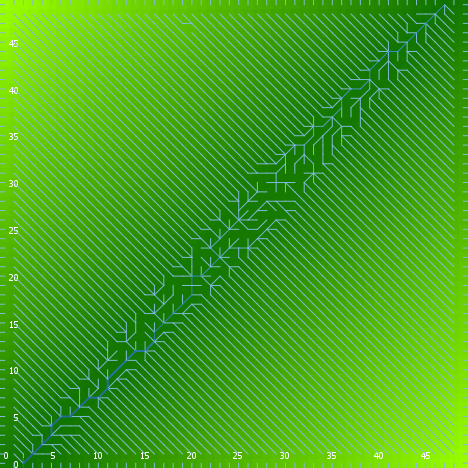

Data behind this chart, as committed beside it:
export-world data (NetLogo 6.0.4)
land_05_withInitialEcologicalCommunity.n…
05/27/2020 14:20:43:150 +0100
RANDOM STATE
0 0 -1727483681 476 -0.43084864510809595…
GLOBALS
min-pxcor, max-pxcor, min-pycor, max-pycor, perspective, subject, nextIndex, directed-links, ticks, display-mode, ecol_brushfrequencyinflection, ecol_brushfrequencyrate, ecol_grassfrequencyinflection, ecol_grassfrequencyrate, ecol_woodfrequencyinflection, ecol_woodfrequencyrate, elevationdistribution, elev_algorithm-style, elev_featureanglerange, elev_inversioniterations, elev_noise, elev_numdepressions, elev_numprotuberances, elev_numranges
0, 49, 0, 49, 0, nobody, 2600, "UNDIRECTED", -1, "terrain", 12, 0.005921, 0.4346, 0.005451, 32.94, 0.09512, [12.996878342847358 12.15033586947576 14…, "C#", 24.87, 0.5973, 0.4359, 2, 5, 59
TURTLES
who, color, heading, xcor, ycor, shape, label, label-color, breed, hidden?, size, pen-size, pen-mode, numpoints
0, 75, 135, 15, 45, "default", "", 9.9, {breed flowholders}, true, 1, 1, "up", 
1, 65, 315, 14, 34, "default", "", 9.9, {breed flowholders}, true, 1, 1, "up", 
2, 97, 180, 22, 0, "line half", "", 9.9, {breed flowholders}, false, 1, 1, "up", 
3, 55, 52, 19, 46, "default", "", 9.9, {breed flowholders}, true, 1, 1, "up", 
4, 45, 36, 41, 20, "default", "", 9.9, {breed flowholders}, true, 1, 1, "up", 
5, 135, 317, 6, 7, "default", "", 9.9, {breed flowholders}, true, 1, 1, "up", 
6, 25, 91, 20, 3, "default", "", 9.9, {breed flowholders}, true, 1, 1, "up", 
7, 25, 177, 15, 31, "default", "", 9.9, {breed flowholders}, true, 1, 1, "up", 
8, 35, 6, 7, 3, "default", "", 9.9, {breed flowholders}, true, 1, 1, "up", 
9, 45, 266, 13, 43, "default", "", 9.9, {breed flowholders}, true, 1, 1, "up", 
10, 115, 322, 33, 41, "default", "", 9.9, {breed flowholders}, true, 1, 1, "up", 
11, 25, 183, 1, 42, "default", "", 9.9, {breed flowholders}, true, 1, 1, "up", 
12, 45, 13, 1, 46, "default", "", 9.9, {breed flowholders}, true, 1, 1, "up", 
13, 55, 43, 25, 33, "default", "", 9.9, {breed flowholders}, true, 1, 1, "up", 
14, 45, 47, 31, 16, "default", "", 9.9, {breed flowholders}, true, 1, 1, "up", 
15, 5, 34, 3, 26, "default", "", 9.9, {breed flowholders}, true, 1, 1, "up", 
16, 135, 239, 23, 23, "default", "", 9.9, {breed flowholders}, true, 1, 1, "up", 
17, 115, 273, 6, 8, "default", "", 9.9, {breed flowholders}, true, 1, 1, "up", 
18, 35, 155, 11, 7, "default", "", 9.9, {breed flowholders}, true, 1, 1, "up", 
19, 135, 152, 29, 25, "default", "", 9.9, {breed flowholders}, true, 1, 1, "up", 
20, 55, 212, 45, 3, "default", "", 9.9, {breed flowholders}, true, 1, 1, "up", 
21, 75, 196, 24, 11, "default", "", 9.9, {breed flowholders}, true, 1, 1, "up", 
22, 25, 121, 47, 25, "default", "", 9.9, {breed flowholders}, true, 1, 1, "up", 
23, 125, 295, 33, 40, "default", "", 9.9, {breed flowholders}, true, 1, 1, "up", 
24, 97, 90, 49, 44, "line half", "", 9.9, {breed flowholders}, false, 1, 1, "up", 
25, 75, 233, 47, 36, "default", "", 9.9, {breed flowholders}, true, 1, 1, "up", 
26, 115, 293, 20, 45, "default", "", 9.9, {breed flowholders}, true, 1, 1, "up", 
27, 105, 330, 40, 23, "default", "", 9.9, {breed flowholders}, true, 1, 1, "up", 
28, 65, 51, 24, 47, "default", "", 9.9, {breed flowholders}, true, 1, 1, "up", 
29, 25, 325, 4, 13, "default", "", 9.9, {breed flowholders}, true, 1, 1, "up", 
30, 15, 323, 3, 23, "default", "", 9.9, {breed flowholders}, true, 1, 1, "up", 
31, 65, 147, 11, 39, "default", "", 9.9, {breed flowholders}, true, 1, 1, "up", 
32, 105, 221, 21, 44, "default", "", 9.9, {breed flowholders}, true, 1, 1, "up", 
33, 15, 132, 10, 44, "default", "", 9.9, {breed flowholders}, true, 1, 1, "up", 
34, 135, 217, 11, 14, "default", "", 9.9, {breed flowholders}, true, 1, 1, "up", 
35, 5, 163, 11, 29, "default", "", 9.9, {breed flowholders}, true, 1, 1, "up", 
36, 75, 27, 22, 24, "default", "", 9.9, {breed flowholders}, true, 1, 1, "up", 
37, 65, 141, 12, 2, "default", "", 9.9, {breed flowholders}, true, 1, 1, "up", 
38, 135, 298, 42, 8, "default", "", 9.9, {breed flowholders}, true, 1, 1, "up", 
39, 85, 359, 17, 22, "default", "", 9.9, {breed flowholders}, true, 1, 1, "up", 
40, 15, 269, 15, 4, "default", "", 9.9, {breed flowholders}, true, 1, 1, "up", 
41, 15, 195, 42, 40, "default", "", 9.9, {breed flowholders}, true, 1, 1, "up", 
42, 55, 257, 8, 47, "default", "", 9.9, {breed flowholders}, true, 1, 1, "up", 
43, 105, 51, 29, 3, "default", "", 9.9, {breed flowholders}, true, 1, 1, "up", 
44, 135, 129, 39, 46, "default", "", 9.9, {breed flowholders}, true, 1, 1, "up", 
45, 85, 256, 15, 16, "default", "", 9.9, {breed flowholders}, true, 1, 1, "up", 
46, 105, 272, 19, 44, "default", "", 9.9, {breed flowholders}, true, 1, 1, "up", 
47, 125, 217, 29, 22, "default", "", 9.9, {breed flowholders}, true, 1, 1, "up", 
48, 5, 130, 15, 19, "default", "", 9.9, {breed flowholders}, true, 1, 1, "up", 
49, 97, 0, 27, 49, "line half", "", 9.9, {breed flowholders}, false, 1, 1, "up", 
50, 25, 293, 10, 2, "default", "", 9.9, {breed flowholders}, true, 1, 1, "up", 
... 10,882 more rows
